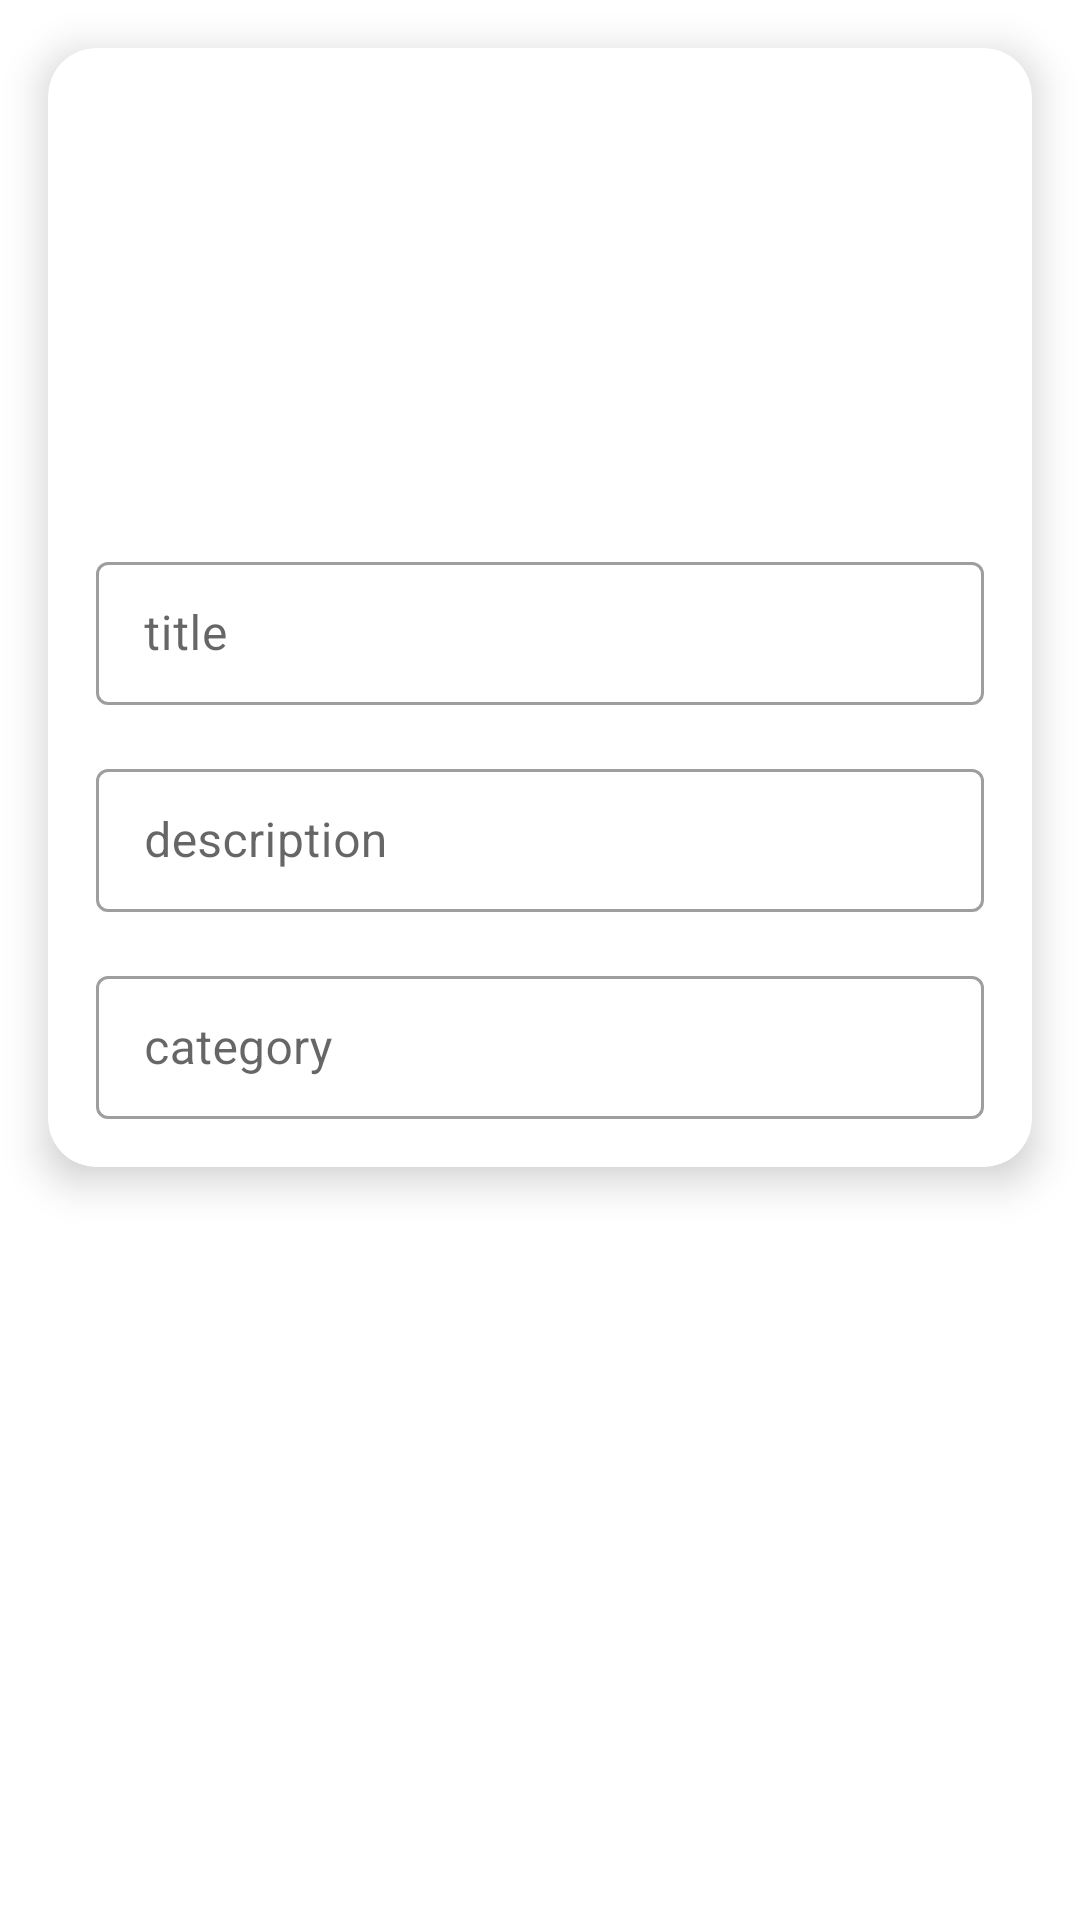

Android layout source for this screen:
<!-- AndroidManifest.xml: application theme Theme.AppAnalytics -->
<!-- res/layout/activity_details.xml -->
<?xml version="1.0" encoding="utf-8"?>
<LinearLayout
    xmlns:android="http://schemas.android.com/apk/res/android"
    xmlns:app="http://schemas.android.com/apk/res-auto"
    xmlns:tools="http://schemas.android.com/tools"
    android:layout_width="match_parent"
    android:layout_height="wrap_content"
    tools:context=".DetailsActivity">

    <androidx.cardview.widget.CardView
        android:layout_width="match_parent"
        android:layout_height="wrap_content"
        android:layout_margin="16dp"
        app:cardElevation="8dp"
        app:cardCornerRadius="16dp">
        <androidx.constraintlayout.widget.ConstraintLayout
            android:layout_width="match_parent"
            android:layout_height="wrap_content">

            <ImageView
                android:id="@+id/imageNote"
                android:layout_width="match_parent"
                android:layout_height="150dp"
                app:layout_constraintEnd_toEndOf="parent"
                app:layout_constraintStart_toStartOf="parent"
                app:layout_constraintTop_toTopOf="parent"
                android:scaleType="fitCenter"
                app:srcCompat="@drawable/ic_launcher_background" />

            <com.google.android.material.textfield.TextInputLayout
                android:id="@+id/textInputLayout"
                style="@style/Widget.MaterialComponents.TextInputLayout.OutlinedBox.Dense"
                android:layout_width="0dp"
                android:layout_height="wrap_content"
                android:layout_marginStart="16dp"
                android:layout_marginTop="16dp"
                android:layout_marginEnd="16dp"
                app:layout_constraintEnd_toEndOf="parent"
                app:layout_constraintStart_toStartOf="parent"
                app:layout_constraintTop_toBottomOf="@+id/imageNote">

                <com.google.android.material.textfield.TextInputEditText
                    android:id="@+id/titleNote"
                    android:enabled="false"
                    android:layout_width="match_parent"
                    android:layout_height="wrap_content"
                    android:textColor="@color/black"
                    android:hint="title" />
            </com.google.android.material.textfield.TextInputLayout>

            <com.google.android.material.textfield.TextInputLayout
                android:id="@+id/textInputLayout2"
                android:layout_width="0dp"
                android:layout_height="wrap_content"
                android:layout_marginStart="16dp"
                android:layout_marginTop="16dp"
                android:layout_marginEnd="16dp"
                style="@style/Widget.MaterialComponents.TextInputLayout.OutlinedBox.Dense"
                app:layout_constraintEnd_toEndOf="parent"
                app:layout_constraintStart_toStartOf="parent"
                app:layout_constraintTop_toBottomOf="@+id/textInputLayout">

                <com.google.android.material.textfield.TextInputEditText
                    android:layout_width="match_parent"
                    android:layout_height="wrap_content"
                    android:hint="description"
                    android:enabled="false"
                    android:textColor="@color/black"
                    android:id="@+id/descriptionNote"/>
            </com.google.android.material.textfield.TextInputLayout>


            <com.google.android.material.textfield.TextInputLayout
                android:id="@+id/textInputLayout3"
                style="@style/Widget.MaterialComponents.TextInputLayout.OutlinedBox.Dense"
                android:layout_width="0dp"
                android:layout_height="wrap_content"
                android:layout_marginStart="16dp"
                android:layout_marginTop="16dp"
                android:layout_marginEnd="16dp"
                android:layout_marginBottom="16dp"
                app:layout_constraintBottom_toBottomOf="parent"
                app:layout_constraintEnd_toEndOf="parent"
                app:layout_constraintStart_toStartOf="parent"
                app:layout_constraintTop_toBottomOf="@+id/textInputLayout2">

                <com.google.android.material.textfield.TextInputEditText
                    android:id="@+id/categoryNote"
                    android:layout_width="match_parent"
                    android:layout_height="wrap_content"
                    android:enabled="false"
                    android:textColor="@color/black"
                    android:hint="category" />
            </com.google.android.material.textfield.TextInputLayout>

        </androidx.constraintlayout.widget.ConstraintLayout>

    </androidx.cardview.widget.CardView>


</LinearLayout>
<!-- resources referenced by this layout -->
<resources>
  <style name="Theme.AppAnalytics" parent="Theme.MaterialComponents.DayNight.DarkActionBar">
          
          <item name="colorPrimary">@color/purple_500</item>
          <item name="colorPrimaryVariant">@color/purple_700</item>
          <item name="colorOnPrimary">@color/white</item>
          
          <item name="colorSecondary">@color/teal_200</item>
          <item name="colorSecondaryVariant">@color/teal_700</item>
          <item name="colorOnSecondary">@color/black</item>
          
          <item name="android:statusBarColor">?attr/colorPrimaryVariant</item>
          
      </style>
  <!-- not gathered from this repository: default colours our renderer supplied (Android Studio template values) -->
  <color name="purple_500">#FF6200EE</color>
  <color name="purple_700">#FF3700B3</color>
  <color name="teal_200">#FF03DAC5</color>
  <color name="teal_700">#FF018786</color>
  <color name="black">#FF000000</color>
  <color name="white">#FFFFFFFF</color>
</resources>
